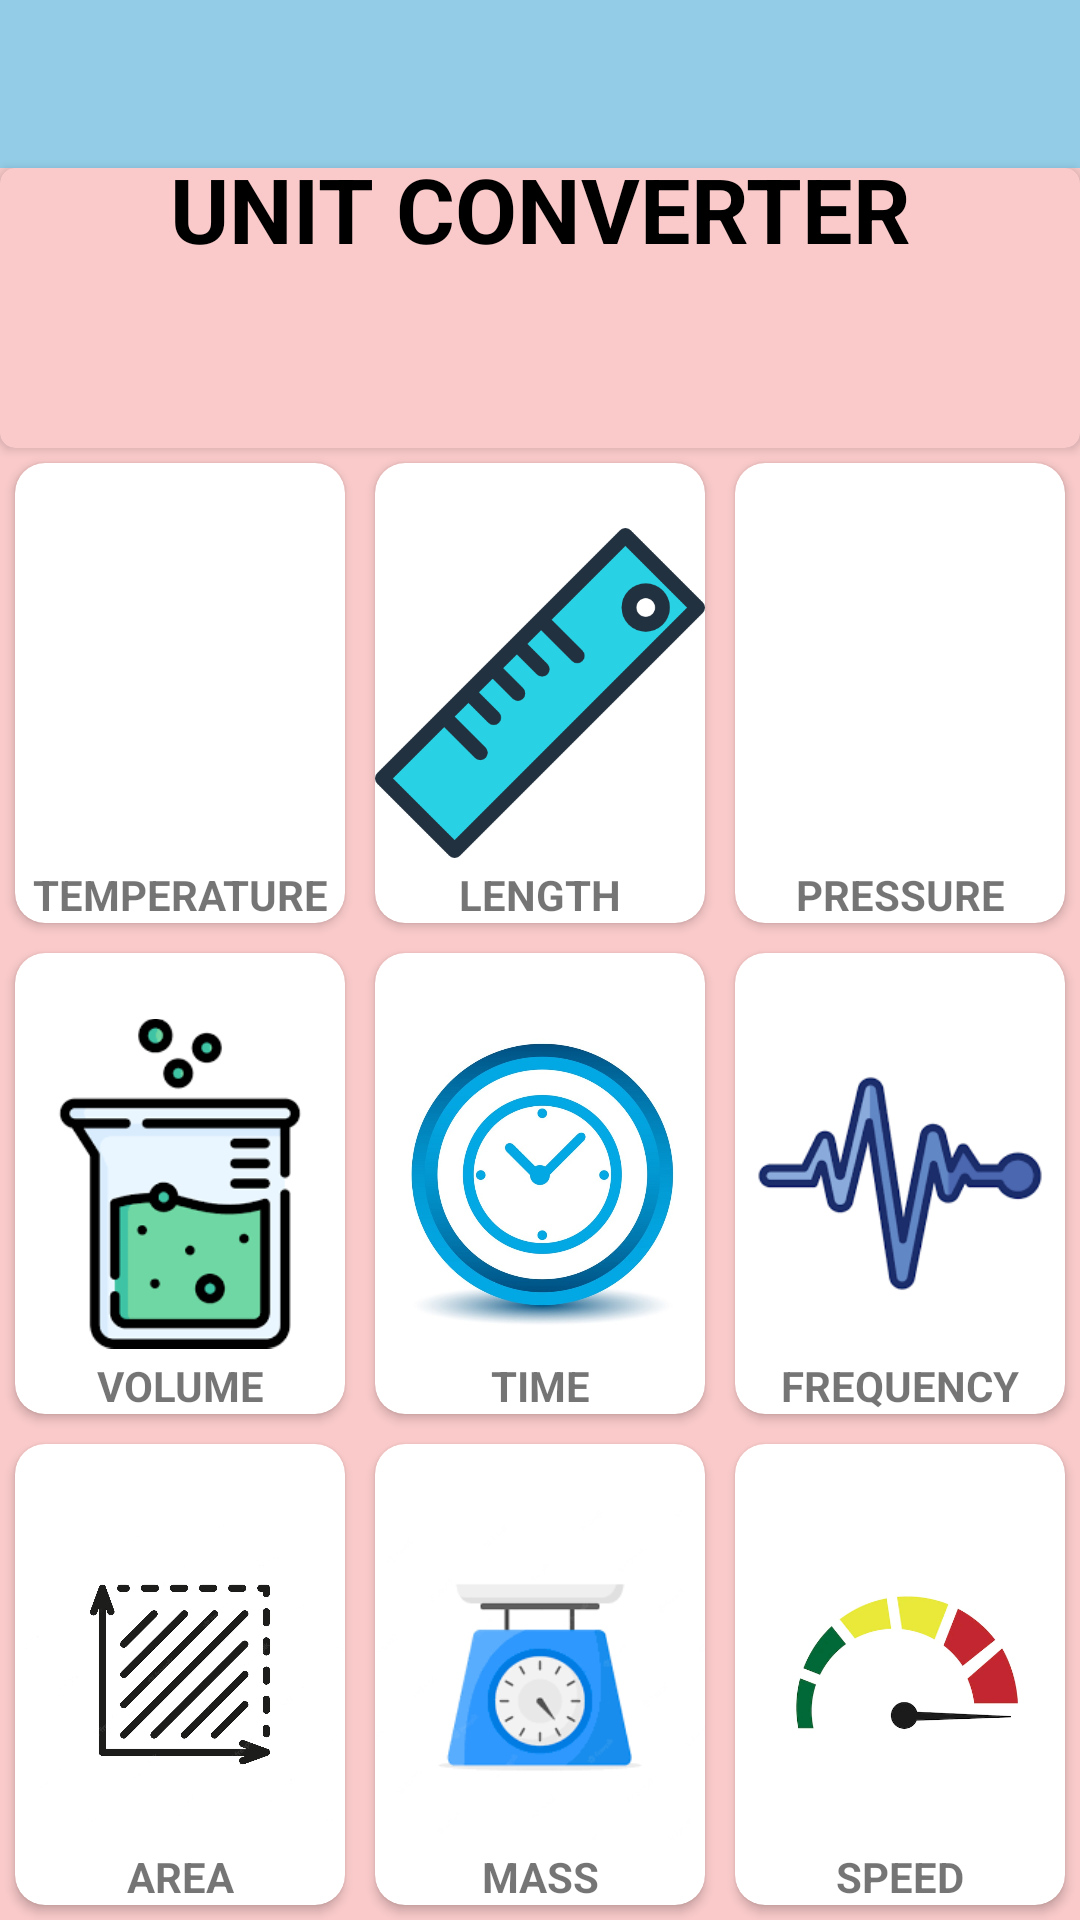

Write the Android layout XML for this screen, with the resource values it uses.
<!-- AndroidManifest.xml: application theme Theme.MyApplication -->
<!-- res/layout/activity_main.xml -->
<?xml version="1.0" encoding="utf-8"?>
<LinearLayout
    xmlns:android="http://schemas.android.com/apk/res/android"
    xmlns:tools="http://schemas.android.com/tools"
    xmlns:app="http://schemas.android.com/apk/res-auto"
    android:layout_width="match_parent"
    android:layout_height="match_parent"
    android:orientation="vertical"
    android:background="#FACACA"
    android:weightSum="4"
    tools:context=".MainActivity">

    <androidx.appcompat.widget.Toolbar
        android:layout_width="match_parent"
        android:layout_height="wrap_content"
        android:id="@+id/toolbar_main"
        android:background="#93CCE6">

    </androidx.appcompat.widget.Toolbar>


  <androidx.cardview.widget.CardView
      android:layout_width="match_parent"
      android:layout_height="80dp"
      app:cardCornerRadius="5dp"
      app:cardBackgroundColor="#FACACA"
      android:layout_weight="1">
      <TextView
          android:layout_width="match_parent"
          android:layout_height="100dp"
          android:textSize="30sp"
          android:textStyle="bold"
          android:textColor="@color/black"
          android:layout_gravity="bottom"
          android:text="UNIT CONVERTER"
          android:textAlignment="center">

      </TextView>

  </androidx.cardview.widget.CardView>

 <LinearLayout
     android:layout_width="match_parent"
     android:layout_height="150dp"
     android:layout_weight="1"
     android:orientation="horizontal"
     android:weightSum="3">




     <androidx.cardview.widget.CardView
         android:layout_width="match_parent"
         android:layout_height="match_parent"
         android:layout_weight="1"
         android:id="@+id/cv_temp"
         android:layout_marginBottom="5dp"
         android:layout_marginLeft="5dp"
         android:layout_marginRight="5dp"
         android:layout_marginTop="5dp"
         app:cardCornerRadius="10dp">
         <ImageView
             android:layout_width="match_parent"
             android:layout_height="wrap_content"

             android:src="@drawable/temp"/>



         <TextView
             android:layout_width="match_parent"
             android:layout_height="wrap_content"
             android:text="TEMPERATURE"
             android:textAlignment="center"
             android:layout_gravity="bottom"
             android:textSize="14sp"
             android:textStyle="bold"/>



     </androidx.cardview.widget.CardView>

     <androidx.cardview.widget.CardView
         android:layout_width="match_parent"
         android:layout_height="match_parent"
         android:layout_weight="1"
         android:id="@+id/cv_length"
         android:layout_marginBottom="5dp"
         android:layout_marginLeft="5dp"
         android:layout_marginRight="5dp"
         android:layout_marginTop="5dp"
         app:cardCornerRadius="10dp">
         <ImageView
             android:layout_width="match_parent"
             android:layout_height="wrap_content"

             android:src="@drawable/rulee"/>



         <TextView
             android:layout_width="match_parent"
             android:layout_height="wrap_content"
             android:text="LENGTH"
             android:textAlignment="center"
             android:layout_gravity="bottom"
             android:textSize="14sp"
             android:textStyle="bold"/>



     </androidx.cardview.widget.CardView>

     <androidx.cardview.widget.CardView
         android:layout_width="match_parent"
         android:layout_height="match_parent"
         android:layout_weight="1"
         android:id="@+id/cv_pressure"
         android:layout_marginBottom="5dp"
         android:layout_marginLeft="5dp"
         android:layout_marginRight="5dp"
         android:layout_marginTop="5dp"
         app:cardCornerRadius="10dp">


         <ImageView
             android:layout_width="match_parent"
             android:layout_height="wrap_content"

             android:src="@drawable/pressure" />

         <TextView
             android:layout_width="match_parent"
             android:layout_height="wrap_content"
             android:text="PRESSURE"
             android:textAlignment="center"
             android:layout_gravity="bottom"
             android:textSize="14sp"
             android:textStyle="bold"/>



     </androidx.cardview.widget.CardView>



 </LinearLayout>
  <LinearLayout
      android:layout_width="match_parent"
      android:layout_height="150dp"
      android:layout_weight="1"
      android:orientation="horizontal"
      android:weightSum="3">

      <androidx.cardview.widget.CardView
          android:layout_width="match_parent"
          android:layout_height="match_parent"
          android:layout_weight="1"
          android:id="@+id/cv_volume"
          android:layout_marginBottom="5dp"
          android:layout_marginLeft="5dp"
          android:layout_marginRight="5dp"
          android:layout_marginTop="5dp"
          app:cardCornerRadius="10dp">
          <ImageView
              android:layout_width="match_parent"
              android:layout_height="wrap_content"

              android:src="@drawable/volume1"/>


          <TextView
              android:layout_width="match_parent"
              android:layout_height="wrap_content"
              android:text="VOLUME"
              android:textAlignment="center"
              android:layout_gravity="bottom"
              android:textSize="14sp"
              android:textStyle="bold"/>


      </androidx.cardview.widget.CardView>

      <androidx.cardview.widget.CardView
          android:layout_width="match_parent"
          android:layout_height="match_parent"
          android:layout_weight="1"
          android:id="@+id/cv_time"
          android:layout_marginBottom="5dp"
          android:layout_marginLeft="5dp"
          android:layout_marginRight="5dp"
          android:layout_marginTop="5dp"
          app:cardCornerRadius="10dp">
          <ImageView
              android:layout_width="match_parent"
              android:layout_height="wrap_content"

              android:src="@drawable/time"/>



          <TextView
              android:layout_width="match_parent"
              android:layout_height="wrap_content"
              android:text="TIME"
              android:textAlignment="center"
              android:layout_gravity="bottom"
              android:textSize="14sp"
              android:textStyle="bold"/>



      </androidx.cardview.widget.CardView>


      <androidx.cardview.widget.CardView
          android:layout_width="match_parent"
          android:layout_height="match_parent"
          android:layout_weight="1"
          android:id="@+id/cv_freq"
          android:layout_marginBottom="5dp"
          android:layout_marginLeft="5dp"
          android:layout_marginRight="5dp"
          android:layout_marginTop="5dp"
          app:cardCornerRadius="10dp">
          <ImageView
              android:layout_width="match_parent"
              android:layout_height="wrap_content"

              android:src="@drawable/frequency"/>


          <TextView
              android:layout_width="match_parent"
              android:layout_height="wrap_content"
              android:text="FREQUENCY"
              android:textAlignment="center"
              android:layout_gravity="bottom"
              android:textSize="14sp"
              android:textStyle="bold"/>


      </androidx.cardview.widget.CardView>








  </LinearLayout>


    <LinearLayout
        android:layout_width="match_parent"
        android:layout_height="150dp"
        android:layout_weight="1"
        android:orientation="horizontal"
        android:weightSum="3">

        <androidx.cardview.widget.CardView
            android:layout_width="match_parent"
            android:layout_height="match_parent"
            android:layout_weight="1"
            android:id="@+id/cv_area"
            android:layout_marginBottom="5dp"
            android:layout_marginLeft="5dp"
            android:layout_marginRight="5dp"
            android:layout_marginTop="5dp"
            app:cardCornerRadius="10dp">
            <ImageView
                android:layout_width="match_parent"
                android:layout_height="wrap_content"

                android:src="@drawable/area"/>


            <TextView
                android:layout_width="match_parent"
                android:layout_height="wrap_content"
                android:text="AREA"
                android:textAlignment="center"
                android:layout_gravity="bottom"
                android:textSize="14sp"
                android:textStyle="bold"/>


        </androidx.cardview.widget.CardView>

        <androidx.cardview.widget.CardView
            android:layout_width="match_parent"
            android:layout_height="match_parent"
            android:layout_weight="1"
            android:id="@+id/cv_weight"
            android:layout_marginBottom="5dp"
            android:layout_marginLeft="5dp"
            android:layout_marginRight="5dp"
            android:layout_marginTop="5dp"
            app:cardCornerRadius="10dp">
            <ImageView
                android:layout_width="match_parent"
                android:layout_height="wrap_content"

                android:src="@drawable/weight"/>



            <TextView
                android:layout_width="match_parent"
                android:layout_height="wrap_content"
                android:text="MASS"
                android:textAlignment="center"
                android:layout_gravity="bottom"
                android:textSize="14sp"
                android:textStyle="bold"/>



        </androidx.cardview.widget.CardView>


        <androidx.cardview.widget.CardView
            android:layout_width="match_parent"
            android:layout_height="match_parent"
            android:layout_weight="1"
            android:id="@+id/cv_speed"
            android:layout_marginBottom="5dp"
            android:layout_marginLeft="5dp"
            android:layout_marginRight="5dp"
            android:layout_marginTop="5dp"
            app:cardCornerRadius="10dp">
            <ImageView
                android:layout_width="match_parent"
                android:layout_height="wrap_content"

                android:src="@drawable/speed"/>


            <TextView
                android:layout_width="match_parent"
                android:layout_height="wrap_content"
                android:text="SPEED"
                android:textAlignment="center"
                android:layout_gravity="bottom"
                android:textSize="14sp"
                android:textStyle="bold"/>


        </androidx.cardview.widget.CardView>








    </LinearLayout>




</LinearLayout>
<!-- resources referenced by this layout -->
<resources>
  <color name="black">#FF000000</color>
  <!-- drawable area: webp bitmap (drawable, 59358 bytes) -->
  <!-- drawable frequency: png bitmap (drawable, 3934 bytes) -->
  <!-- drawable rulee: png bitmap (drawable, 7946 bytes) -->
  <!-- drawable speed: webp bitmap (drawable, 8474 bytes) -->
  <!-- drawable time: jpg bitmap (drawable, 114836 bytes) -->
  <!-- drawable volume1: jpg bitmap (drawable, 3164 bytes) -->
  <!-- drawable weight: png bitmap (drawable, 4307 bytes) -->
  <style name="Theme.MyApplication" parent="Theme.MaterialComponents.DayNight.NoActionBar">
          
          <item name="colorPrimary">@color/purple_500</item>
          <item name="colorPrimaryVariant">@color/purple_700</item>
          <item name="colorOnPrimary">@color/white</item>
          
          <item name="colorSecondary">@color/teal_200</item>
          <item name="colorSecondaryVariant">@color/teal_700</item>
          <item name="colorOnSecondary">@color/black</item>
          
          <item name="android:statusBarColor" tools:targetApi="l">?attr/colorPrimaryVariant</item>
          
      </style>
  <color name="purple_500">#FF6200EE</color>
  <color name="purple_700">#FF3700B3</color>
  <color name="white">#FFFFFFFF</color>
  <color name="teal_200">#FF03DAC5</color>
  <color name="teal_700">#FF018786</color>
</resources>
